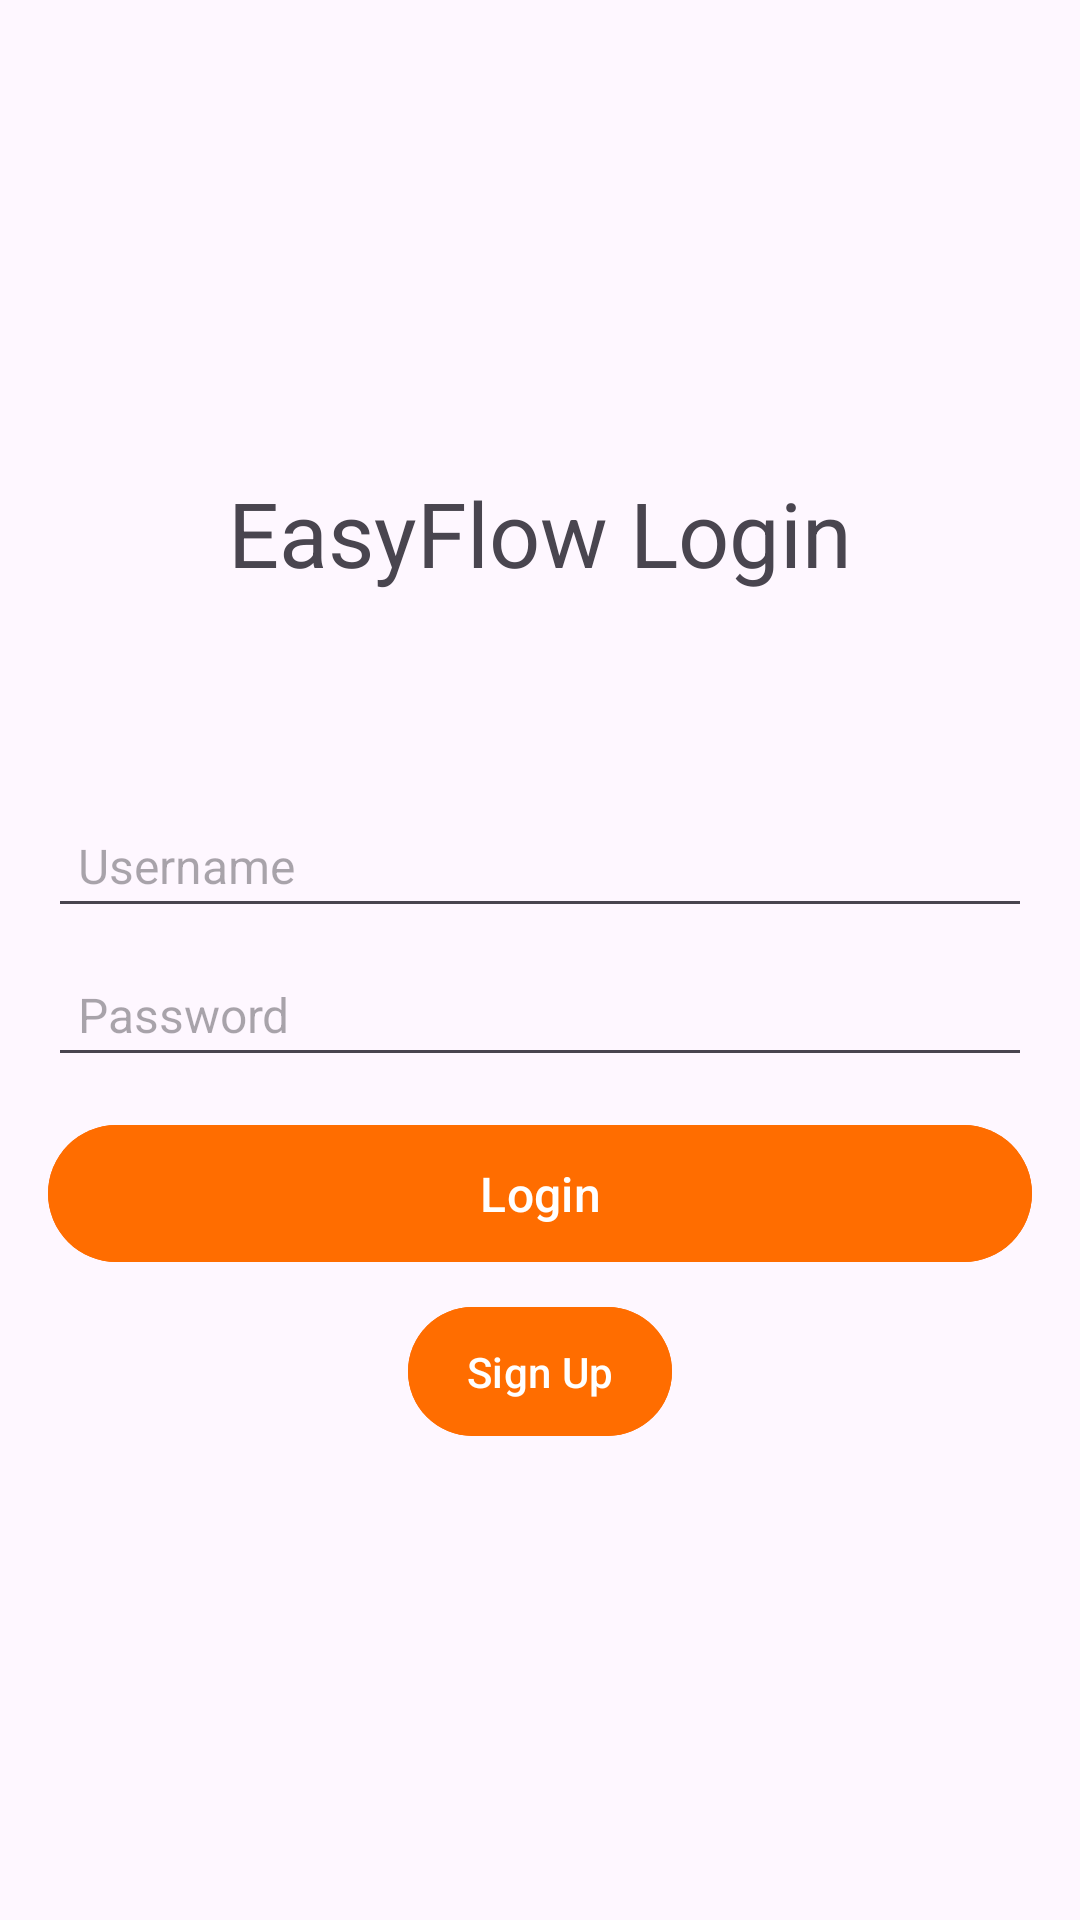

Write the Android layout XML for this screen, with the resource values it uses.
<!-- AndroidManifest.xml: application theme Theme.ProjectWork2 -->
<!-- res/layout/activity_login.xml -->
<?xml version="1.0" encoding="utf-8"?>
<LinearLayout xmlns:android="http://schemas.android.com/apk/res/android"
    xmlns:app="http://schemas.android.com/apk/res-auto"
    xmlns:tools="http://schemas.android.com/tools"
    android:layout_width="match_parent"
    android:layout_height="match_parent"
    android:gravity="center"
    android:orientation="vertical"
    android:padding="16dp">

    <TextView
        android:layout_width="match_parent"
        android:layout_height="wrap_content"
        android:text="EasyFlow Login"
        android:textSize="30dp"
        android:gravity="center"
        android:layout_marginBottom="70dp"/>
    <EditText
        android:id="@+id/editTextUsername"
        android:layout_width="match_parent"
        android:layout_height="wrap_content"
        android:hint="Username"
        android:textSize="16sp"
        android:padding="10dp" />

    <EditText
        android:id="@+id/editTextPassword"
        android:layout_width="match_parent"
        android:layout_height="wrap_content"
        android:hint="Password"
        android:inputType="textPassword"
        android:textSize="16sp"
        android:padding="10dp"
        android:layout_marginTop="8dp" />

    <Button
        android:id="@+id/buttonLogin"
        android:layout_width="match_parent"
        android:layout_height="wrap_content"
        android:text="Login"
        android:textSize="16sp"
        android:layout_marginTop="12dp"
        android:padding="12dp"
        android:backgroundTint="#FF6D00"/>
    <Button
        android:layout_width="wrap_content"
        android:layout_height="wrap_content"
        android:layout_marginTop="7dp"
        android:id="@+id/buttonSignup"
        android:text="Sign Up"
        android:textSize="14dp"
        android:padding="12dp"
        android:backgroundTint="#FF6D00"/>


</LinearLayout>
<!-- resources referenced by this layout -->
<resources>
  <style name="Theme.ProjectWork2" parent="Base.Theme.ProjectWork2" />
  <style name="Base.Theme.ProjectWork2" parent="Theme.Material3.DayNight.NoActionBar">
          <item name="windowActionBar">false</item>
          <item name="windowNoTitle">true</item>
          
          
      </style>
</resources>
